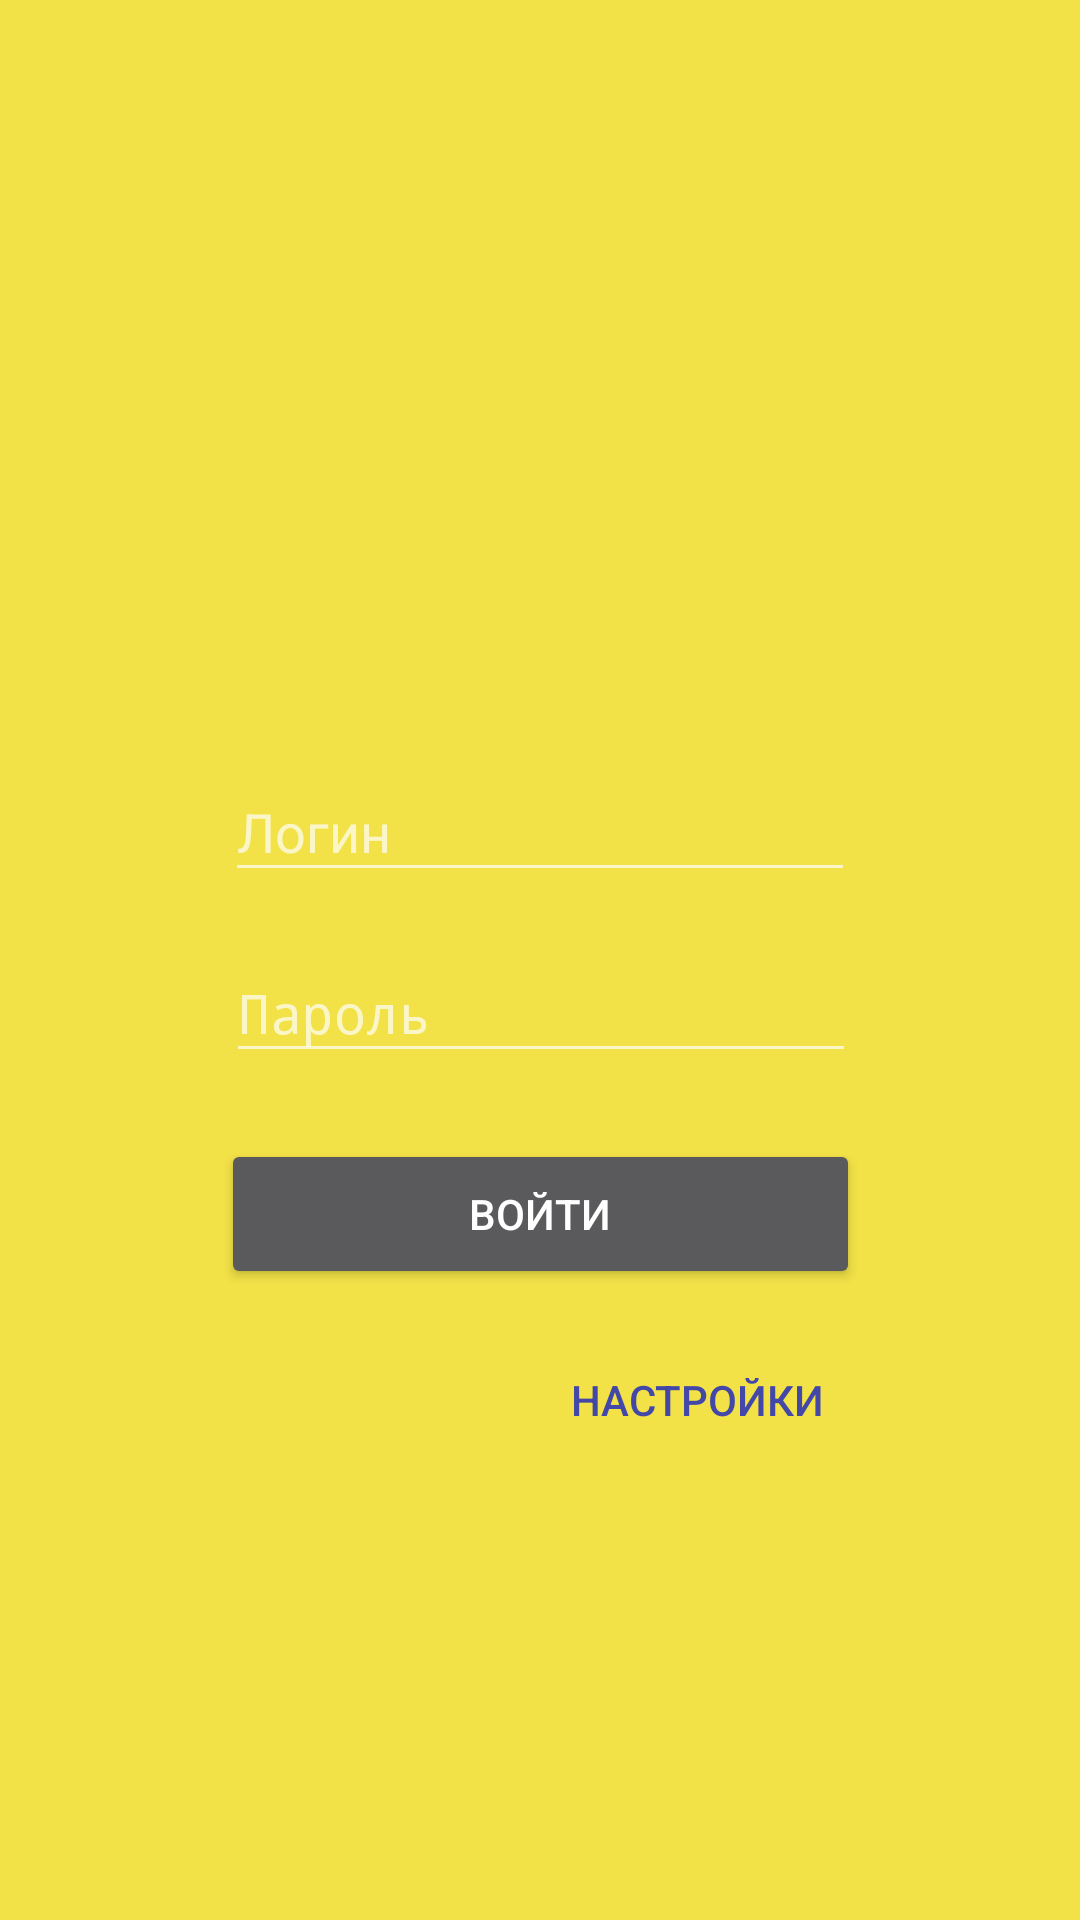

Write the Android layout XML for this screen, with the resource values it uses.
<!-- AndroidManifest.xml: activity theme EntryTheme -->
<!-- res/layout/activity_login.xml -->
<?xml version="1.0" encoding="utf-8"?>
<android.support.constraint.ConstraintLayout xmlns:android="http://schemas.android.com/apk/res/android"
    xmlns:app="http://schemas.android.com/apk/res-auto"
    xmlns:tools="http://schemas.android.com/tools"
    android:layout_width="match_parent"
    android:layout_height="match_parent"
    android:background="@color/primaryColor"
    android:padding="10dp"
    tools:context="com.tradeassistant1c77.LoginActivity">
    <android.support.design.widget.TextInputLayout
        android:id="@+id/edtuseridLayout"
        android:layout_width="wrap_content"
        android:layout_height="wrap_content"
        app:layout_constraintBottom_toTopOf="@+id/edtpassLyout"
        app:layout_constraintLeft_toLeftOf="parent"
        app:layout_constraintRight_toRightOf="parent">
        <EditText
            android:id="@+id/edtuserid"
            android:layout_width="wrap_content"
            android:layout_height="wrap_content"
            android:layout_marginBottom="8dp"
            android:layout_marginEnd="8dp"
            android:layout_marginLeft="8dp"
            android:layout_marginRight="8dp"
            android:layout_marginStart="8dp"
            android:ems="10"
            android:hint="@string/la_login_hint"
            android:inputType="textPersonName" />
    </android.support.design.widget.TextInputLayout>
    <android.support.design.widget.TextInputLayout
        android:id="@+id/edtpassLyout"
        android:layout_width="wrap_content"
        android:layout_height="wrap_content"
        app:layout_constraintBottom_toBottomOf="parent"
        app:layout_constraintLeft_toLeftOf="parent"
        app:layout_constraintRight_toRightOf="parent"
        app:layout_constraintTop_toTopOf="parent"
        app:layout_constraintVertical_bias="0.52"
        app:layout_constraintHorizontal_bias="0.503">
        <EditText
            android:id="@+id/edtpass"
            android:layout_width="wrap_content"
            android:layout_height="wrap_content"
            android:layout_marginEnd="8dp"
            android:layout_marginLeft="8dp"
            android:layout_marginRight="8dp"
            android:layout_marginStart="8dp"
            android:ems="10"
            android:hint="@string/la_password_hint"
            android:inputType="textPassword" />
    </android.support.design.widget.TextInputLayout>
    <Button
        android:id="@+id/btnlogin"
        android:layout_width="213dp"
        android:layout_height="50dp"
        android:layout_marginEnd="8dp"
        android:layout_marginLeft="8dp"
        android:layout_marginRight="8dp"
        android:layout_marginStart="8dp"
        android:layout_marginTop="22dp"
        android:text="@string/la_btn_text"
        app:layout_constraintLeft_toLeftOf="parent"
        app:layout_constraintRight_toRightOf="parent"
        app:layout_constraintTop_toBottomOf="@+id/edtpassLyout" />
    <Button
        android:layout_width="wrap_content"
        android:layout_height="wrap_content"
        android:text="@string/la_btn_preference"
        android:id="@+id/preferenceBtn"
        app:layout_constraintRight_toRightOf="@+id/btnlogin"
        app:layout_constraintTop_toBottomOf="@+id/btnlogin"
        style="@style/ButtonBorderless"
        android:layout_marginTop="13dp" />

    <ImageView
        android:layout_width="85dp"
        android:layout_height="79dp"
        app:layout_constraintLeft_toLeftOf="parent"
        app:layout_constraintRight_toRightOf="parent"
        app:srcCompat="@drawable/ic_launcher_1c_big"
        app:layout_constraintTop_toTopOf="parent"
        android:layout_marginTop="8dp"
        android:layout_marginBottom="8dp"
        app:layout_constraintBottom_toTopOf="@+id/edtuseridLayout"
        app:layout_constraintVertical_bias="1.0"
        app:layout_constraintHorizontal_bias="0.501"
        android:contentDescription="@string/logoDescription"/>


</android.support.constraint.ConstraintLayout>
<!-- resources referenced by this layout -->
<resources>
  <color name="primaryColor">#f2e147</color>
  <!-- drawable ic_launcher_1c_big: png bitmap (drawable-hdpi, 3901 bytes) -->
  <string name="la_btn_preference">Настройки</string>
  <string name="la_btn_text">Войти</string>
  <string name="la_login_hint">Логин</string>
  <string name="la_password_hint">Пароль</string>
  <string name="logoDescription">Логотип Торговый помощник для 1С 7.7</string>
  <style name="ButtonBorderless" parent="Widget.AppCompat.Button.Borderless">
          <item name="android:textColor">@color/secondaryColor</item>
      </style>
  <style name="EntryTheme" parent="Theme.AppCompat.NoActionBar">
          <item name="android:windowBackground">@drawable/entry_bg</item>
      </style>
  <color name="secondaryColor">#4247a8</color>
  <!-- drawable entry_bg (drawable) -->
  <?xml version="1.0" encoding="utf-8"?>
  <layer-list xmlns:android="http://schemas.android.com/apk/res/android">
      <item
          android:drawable="@color/primaryColor"/>
      <item>
          <bitmap
              android:gravity="center"
              android:src="@drawable/ic_launcher_1c_big"
              />
      </item>
  </layer-list>
</resources>
